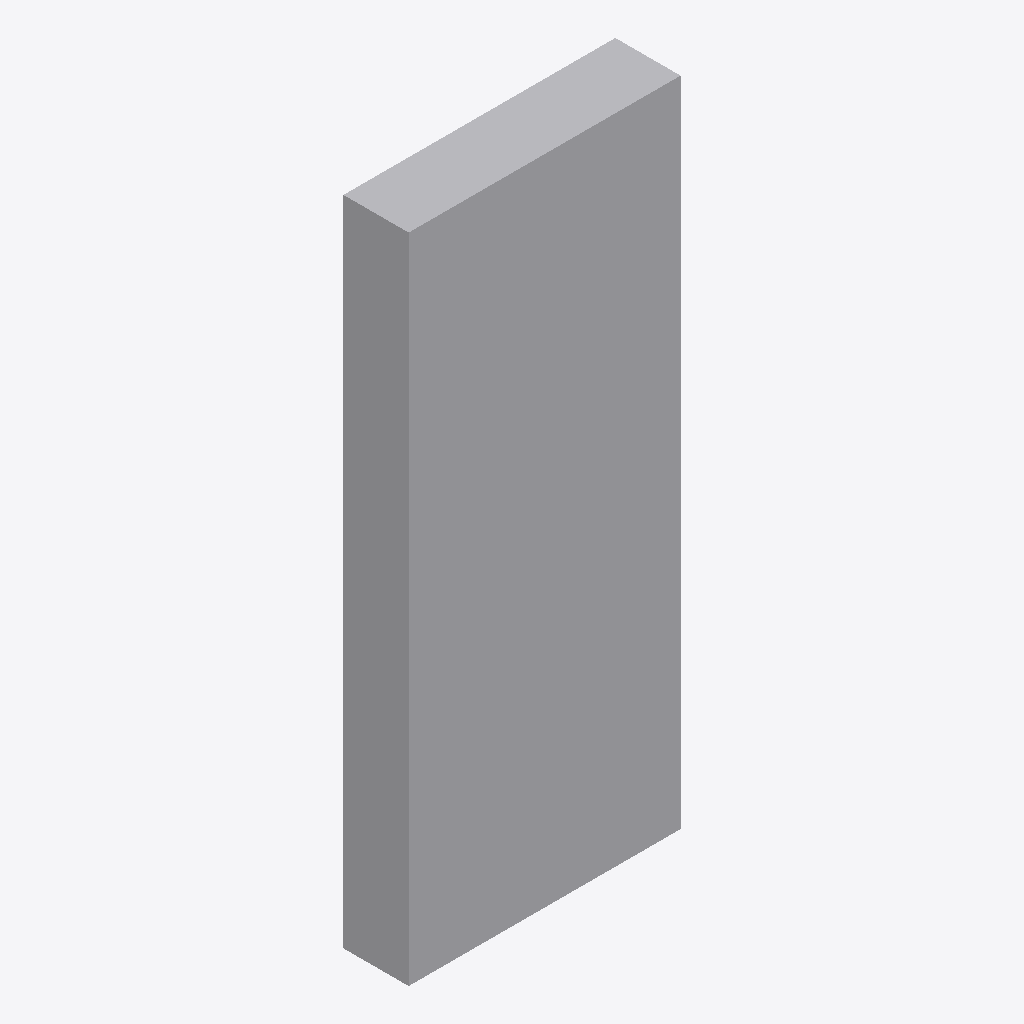
Isometric view of an IFC building model (IFC-SPF (STEP), schema IFC2X3, length unit millimetre), seen from the south-west, elements coloured by IFC class: 1 other element (light grey).
Extent 1.2 m × 0.3 m × 3.0 m (x, y, z). Storeys (1): Level 1 at 4.00 m. Elements (1): 1 IfcBuildingElementProxy.

HEADER;
FILE_DESCRIPTION(('IFC2X_PLATFORM'),'2;1');
FILE_NAME('Project Number','2012-07-11T15:00:41',(''),(''),'Autodesk Revit Architecture 2012 - 1.0','20110309_2315(x64)','');
FILE_SCHEMA(('IFC2X3'));
ENDSEC;
DATA;
#32=IFCPROJECT('0lP6RlWib8vvpEQCawxQYB',#31,'Project Number',$,$,'','Project Status',(#27),#23);
#122=IFCSITE('0lP6RlWib8vvpEQCawxQY9',#31,'Default',$,'',#121,$,$,.ELEMENT.,(51,30,0),(0,-7,-34),-0.0,$,$);
#34=IFCBUILDING('0lP6RlWib8vvpEQCawxQYA',#31,$,$,$,#25,$,$,.ELEMENT.,$,$,#33);
#41=IFCBUILDINGSTOREY('0lP6RlWib8vvpEQCd54bND',#31,'Level 1',$,$,#40,$,$,.ELEMENT.,4000.0);
#84=IFCBUILDINGELEMENTPROXY('1NzcIOfCv9ThBYjORgCnzK',#31,'Cwt_1600kg:Cwt_1600kg:Cwt_1600kg:197541',$,'Cwt_1600kg',#83,#80,'197541',.ELEMENT.);
ENDSEC;
